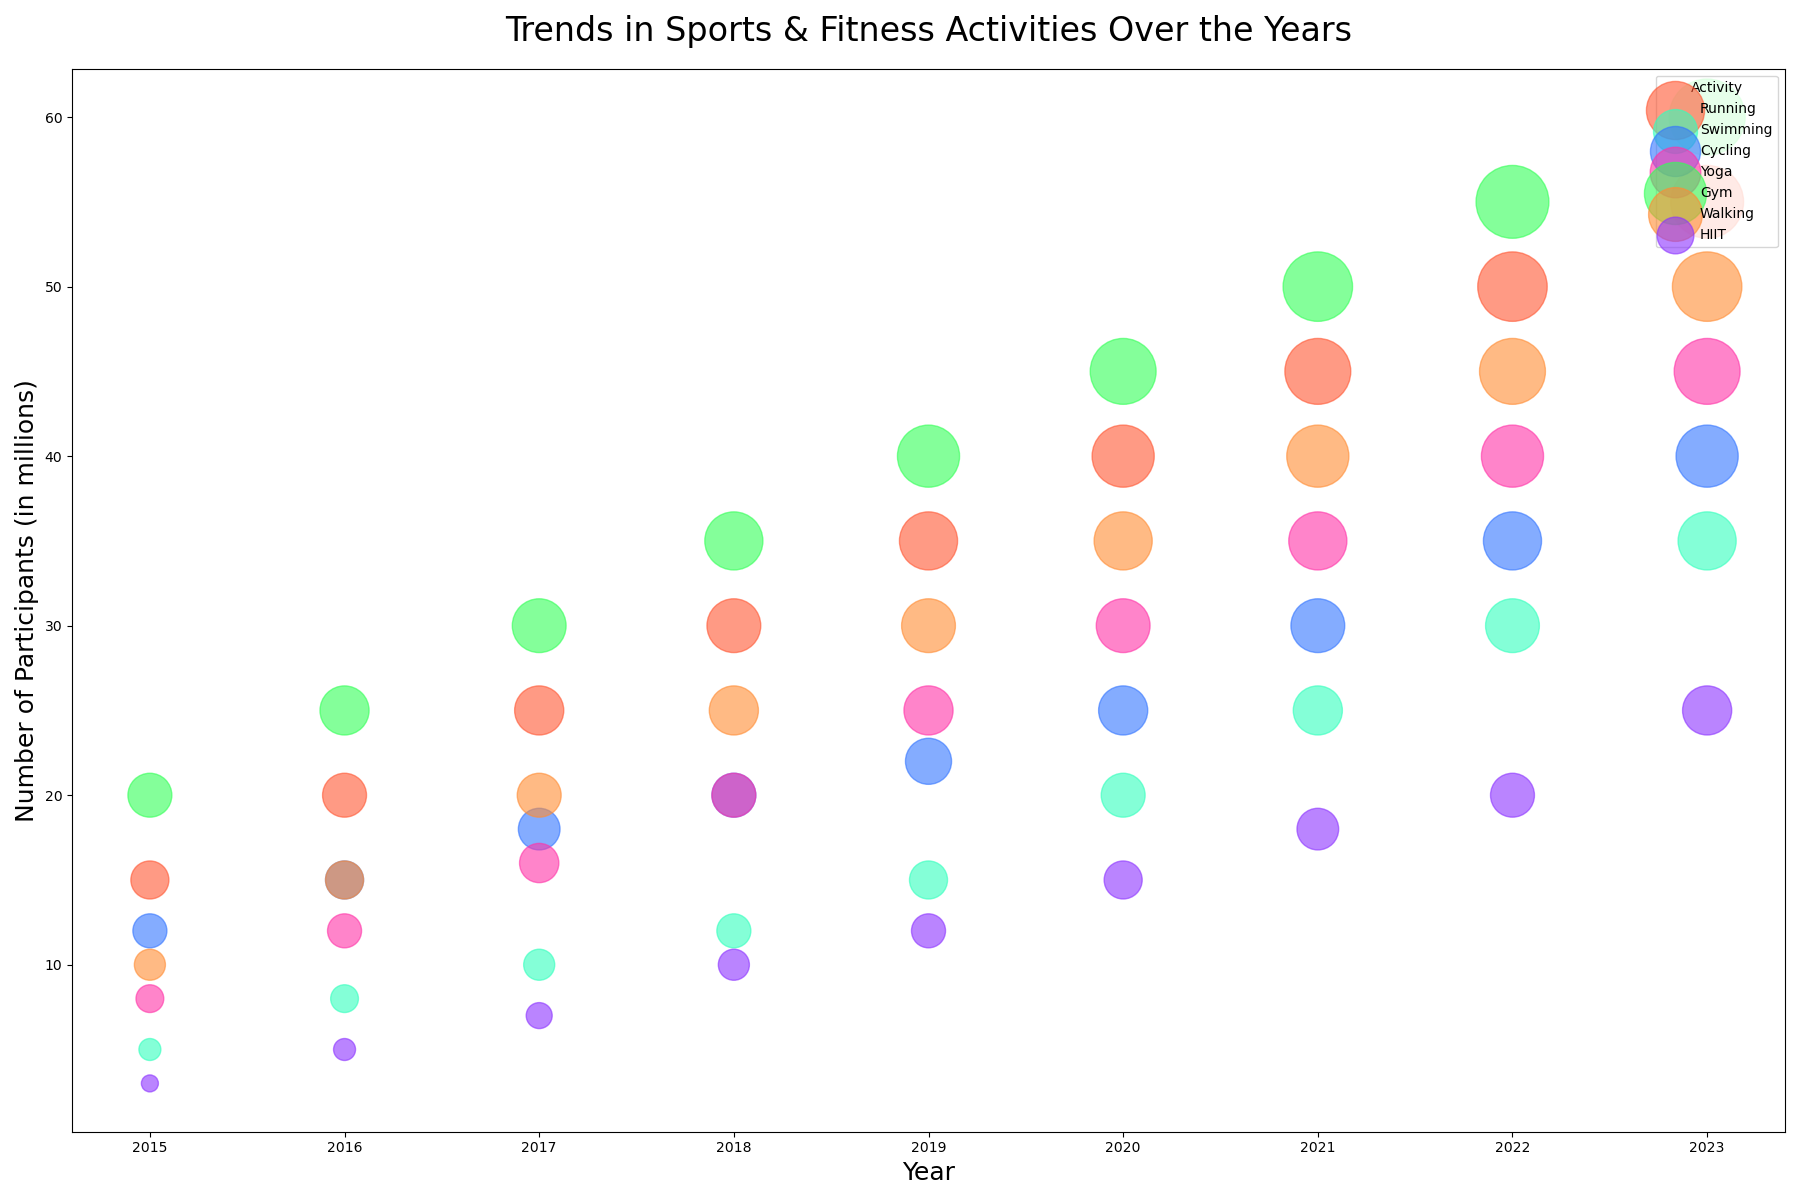

The file beside this chart, header and first rows:
Year, Running, Swimming, Cycling, Yoga, Gym, Walking, HIIT
2015, 15, 5, 12, 8, 20, 10, 3
2016, 20, 8, 15, 12, 25, 15, 5
2017, 25, 10, 18, 16, 30, 20, 7
2018, 30, 12, 20, 20, 35, 25, 10
2019, 35, 15, 22, 25, 40, 30, 12
2020, 40, 20, 25, 30, 45, 35, 15
2021, 45, 25, 30, 35, 50, 40, 18
2022, 50, 30, 35, 40, 55, 45, 20
2023, 55, 35, 40, 45, 60, 50, 25
